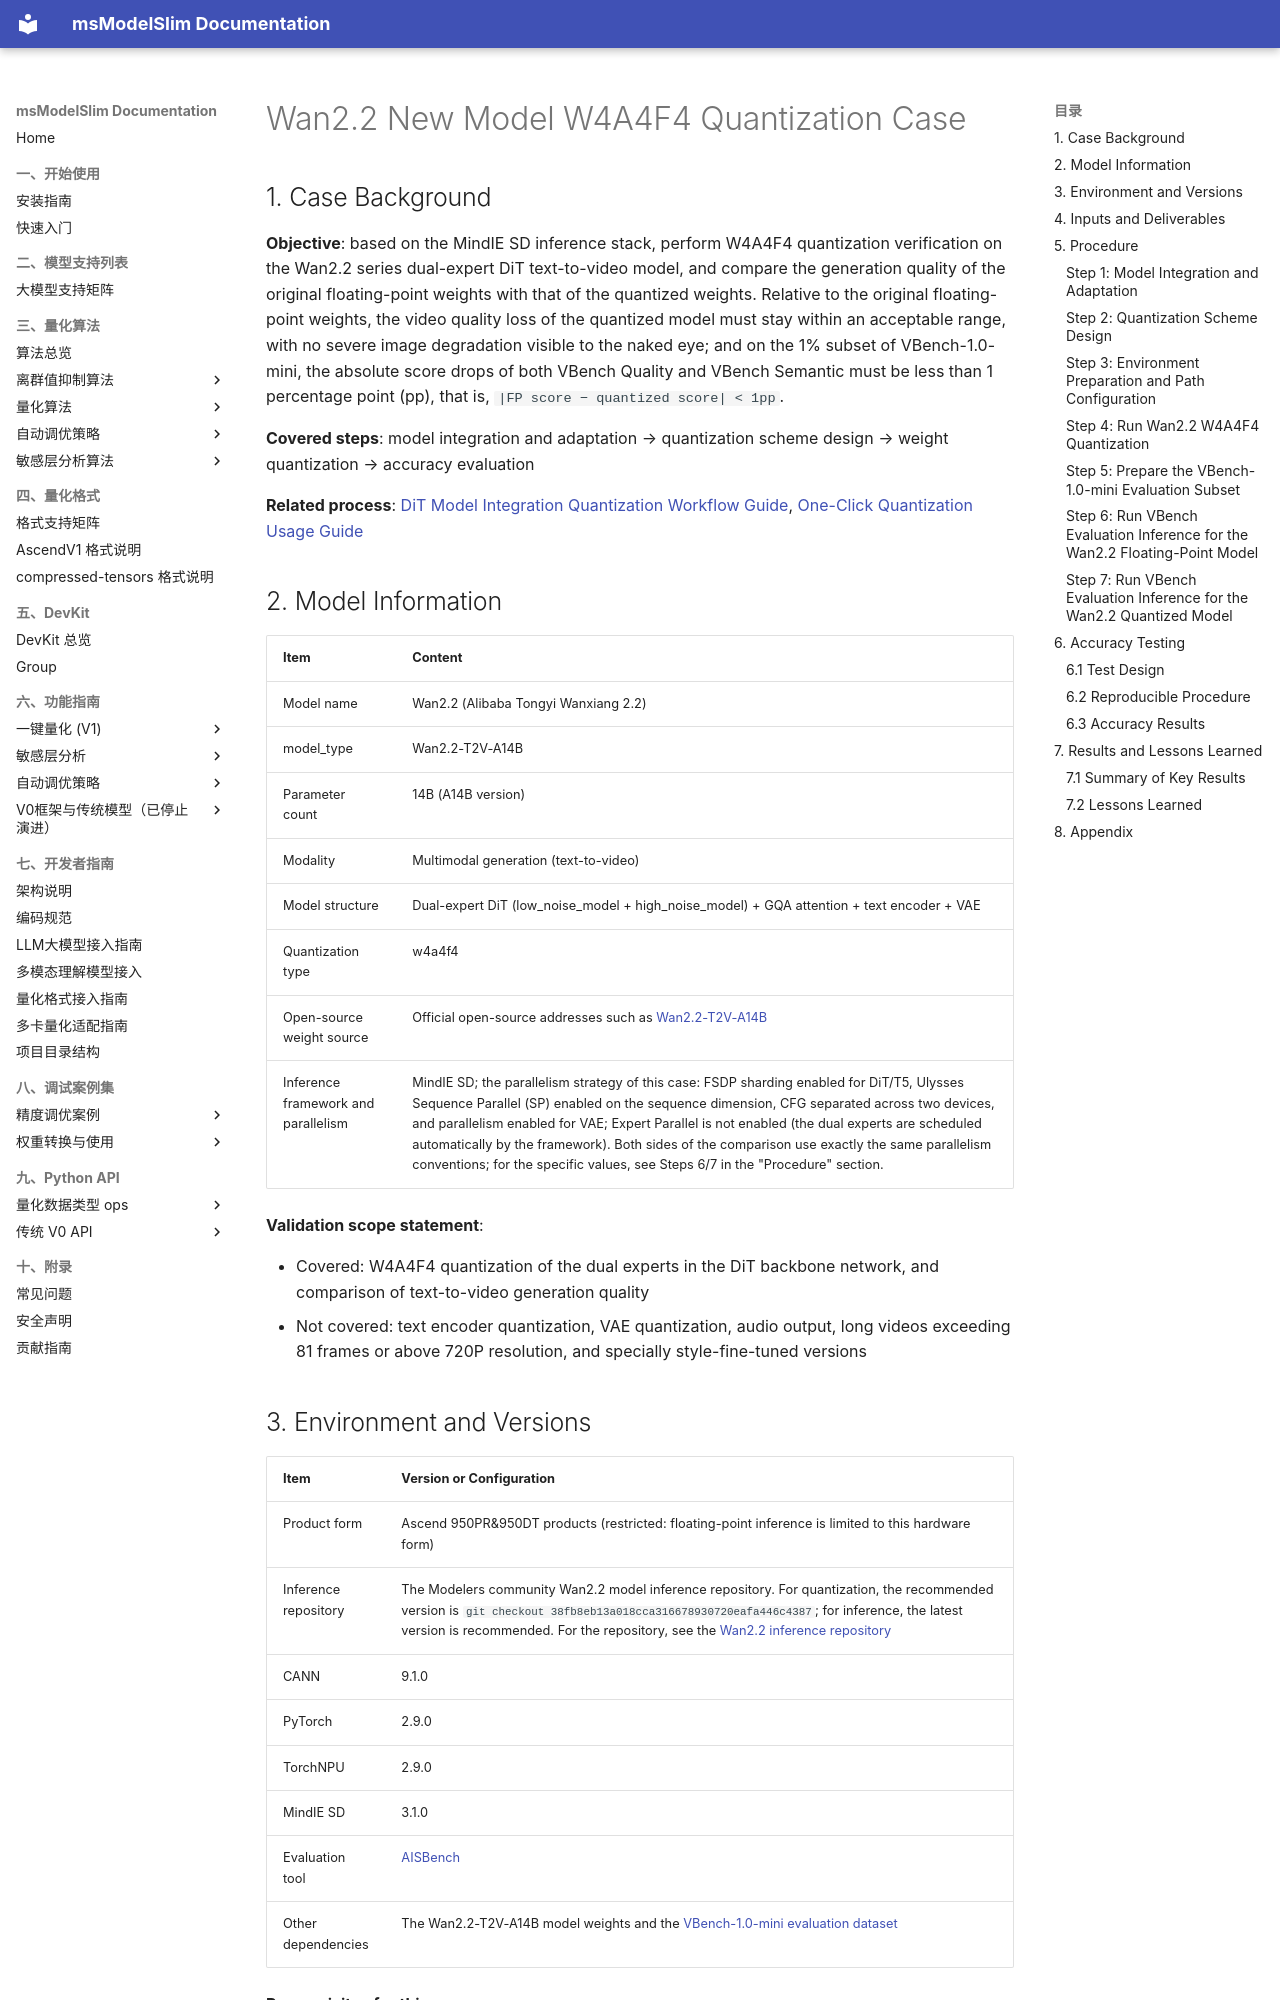

repository: Ascend/msmodelslim · page: en/best_practices/wan2_2_w4a4f4_new_dit_quantization_case/index.html · generator: mkdocs

# Wan2.2 New Model W4A4F4 Quantization Case

## 1. Case Background

**Objective**: based on the MindIE SD inference stack, perform W4A4F4 quantization verification on the Wan2.2 series dual-expert DiT text-to-video model, and compare the generation quality of the original floating-point weights with that of the quantized weights. Relative to the original floating-point weights, the video quality loss of the quantized model must stay within an acceptable range, with no severe image degradation visible to the naked eye; and on the 1% subset of VBench-1.0-mini, the absolute score drops of both VBench Quality and VBench Semantic must be less than 1 percentage point (pp), that is, `|FP score − quantized score| < 1pp`.

**Covered steps**: model integration and adaptation → quantization scheme design → weight quantization → accuracy evaluation

**Related process**: [DiT Model Integration Quantization Workflow Guide](../knowledge_base/ptq/dit/integration_guide_diffusion_transformer_quantization.md), [One-Click Quantization Usage Guide](../user_guide/usage_one_click_quantization.md)

## 2. Model Information

| Item | Content |
| ------------------ | ------------------------------------ |
| Model name | Wan2.2 (Alibaba Tongyi Wanxiang 2.2) |
| model_type         | Wan2.2-T2V-A14B |
| Parameter count | 14B (A14B version) |
| Modality | Multimodal generation (text-to-video) |
| Model structure | Dual-expert DiT (low_noise_model + high_noise_model) + GQA attention + text encoder + VAE |
| Quantization type | w4a4f4 |
| Open-source weight source | Official open-source addresses such as [Wan2.2-T2V-A14B](https://huggingface.co/Wan-AI/Wan2.2-T2V-A14B) |
| Inference framework and parallelism | MindIE SD; the parallelism strategy of this case: FSDP sharding enabled for DiT/T5, Ulysses Sequence Parallel (SP) enabled on the sequence dimension, CFG separated across two devices, and parallelism enabled for VAE; Expert Parallel is not enabled (the dual experts are scheduled automatically by the framework). Both sides of the comparison use exactly the same parallelism conventions; for the specific values, see Steps 6/7 in the "Procedure" section. |

**Validation scope statement**:

- Covered: W4A4F4 quantization of the dual experts in the DiT backbone network, and comparison of text-to-video generation quality
- Not covered: text encoder quantization, VAE quantization, audio output, long videos exceeding 81 frames or above 720P resolution, and specially style-fine-tuned versions

## 3. Environment and Versions

| Item | Version or Configuration |
| ----------- | -------------------------------------------------- |
| Product form | Ascend 950PR&950DT products (restricted: floating-point inference is limited to this hardware form) |
| Inference repository | The Modelers community Wan2.2 model inference repository. For quantization, the recommended version is `git checkout 38fb8eb13a018cca316678930720eafa446c4387`; for inference, the latest version is recommended. For the repository, see the [Wan2.2 inference repository](https://modelers.cn/models/MindIE/wan2.2) |
| CANN        | 9.1.0 |
| PyTorch     | 2.9.0 |
| TorchNPU    | 2.9.0 |
| MindIE SD   | 3.1.0 |
| Evaluation tool | [AISBench](https://github.com/AISBench/benchmark) |
| Other dependencies | The Wan2.2-T2V-A14B model weights and the [VBench-1.0-mini evaluation dataset](https://modelers.cn/datasets/AISBench/VBench-1.0-mini) |

**Prerequisites for this case**:

- The floating-point model can be loaded normally from the official Wan2.2 inference repository, and the generation quality of 720P/81-frame videos meets official expectations.
- The msModelSlim source code has been obtained as described in [Environment Preparation](../install_guide/install_guide.md#231-environment-preparation) (this case integrates a new model from source).
